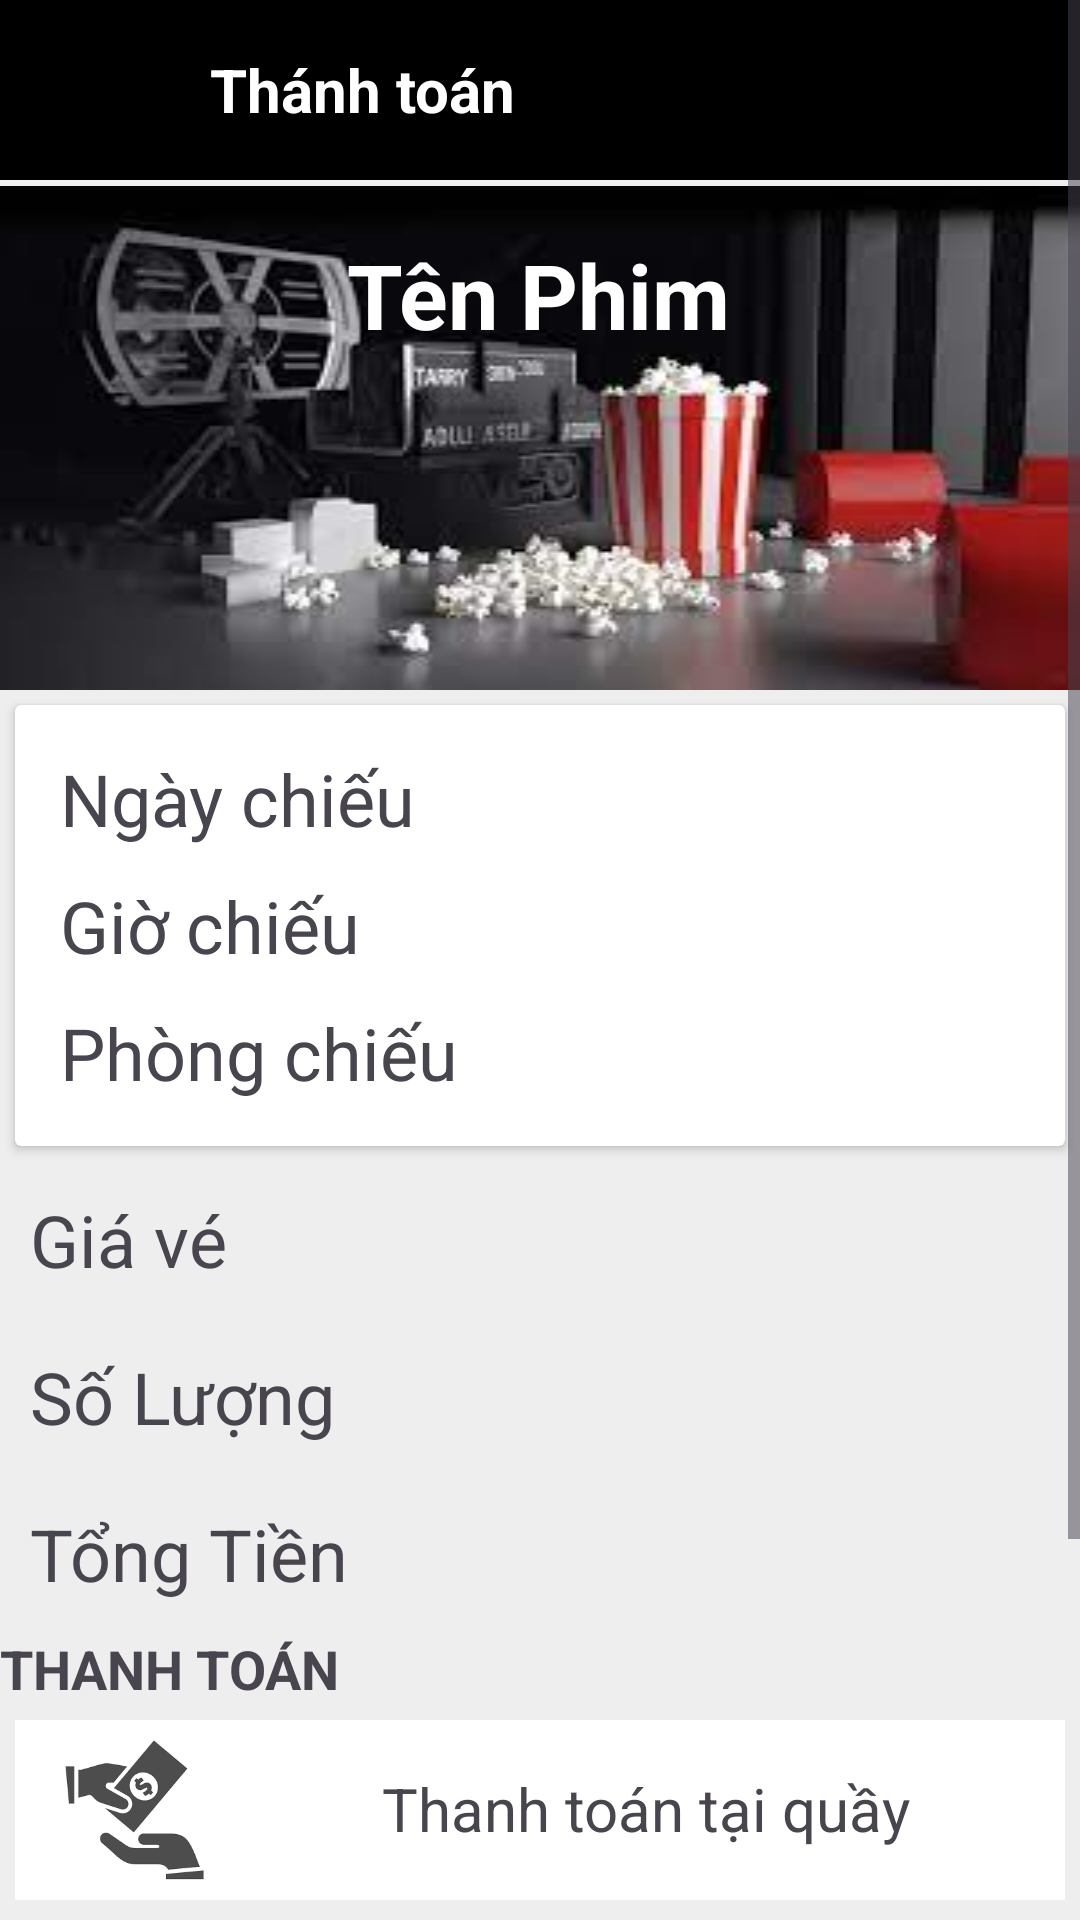

Here is an Android app screen rendered from its layout file. Give the layout XML and the strings, colors and styles it references.
<!-- AndroidManifest.xml: application theme Theme.DHD_Cinema -->
<!-- res/layout/fragment__hoa_don.xml -->
<?xml version="1.0" encoding="utf-8"?>
<ScrollView xmlns:android="http://schemas.android.com/apk/res/android"
    xmlns:app="http://schemas.android.com/apk/res-auto"
    xmlns:tools="http://schemas.android.com/tools"
    android:layout_width="match_parent"
    android:layout_height="match_parent"
    android:background="#EEEEEE"
    tools:context=".Framgment.Fragment_HoaDon">
    <LinearLayout
        android:layout_width="match_parent"
        android:layout_height="match_parent"
        android:orientation="vertical"
        >


    <LinearLayout
        android:layout_width="match_parent"
        android:layout_height="60dp"
        android:gravity="center_vertical"
        android:background="@color/black"
        >


    <androidx.appcompat.widget.AppCompatButton
        android:id="@+id/appCompatButton"
      android:layout_marginStart="10dp"
        android:layout_width="40dp"
        android:layout_height="40dp"
        android:background="@drawable/back"
         />
        <TextView
            android:layout_marginStart="20dp"
            android:layout_width="wrap_content"
            android:layout_height="wrap_content"
            android:text="Thánh toán "
            android:textColor="@color/white"
            android:textStyle="bold"
            android:textSize="20dp"
            />
    </LinearLayout>
    <androidx.constraintlayout.widget.ConstraintLayout
        android:layout_marginTop="2dp"
        android:layout_width="match_parent"
        android:layout_height="wrap_content">

        <ImageView
            android:id="@+id/imageView6"
            android:layout_width="match_parent"
            android:layout_height="wrap_content"
            android:background="@drawable/img_13"
            app:layout_constraintBottom_toBottomOf="parent"
            app:layout_constraintEnd_toEndOf="parent"
            app:layout_constraintStart_toStartOf="parent"
            app:layout_constraintTop_toTopOf="parent" />

        <TextView
            android:id="@+id/tvtenp"
            android:layout_width="wrap_content"
            android:layout_height="wrap_content"
            android:text="Tên Phim"
            android:textColor="@color/white"
            android:textSize="30dp"
            android:textStyle="bold"
            app:layout_constraintBottom_toBottomOf="@+id/imageView6"
            app:layout_constraintEnd_toEndOf="parent"
            app:layout_constraintHorizontal_bias="0.498"
            app:layout_constraintStart_toStartOf="parent"
            app:layout_constraintTop_toTopOf="@+id/imageView6"
            app:layout_constraintVertical_bias="0.125" />
    </androidx.constraintlayout.widget.ConstraintLayout>

    <androidx.cardview.widget.CardView
        android:layout_margin="5dp"
        android:layout_width="match_parent"
        android:layout_height="wrap_content">
        <LinearLayout
            android:layout_margin="10dp"
            android:orientation="vertical"
            android:layout_width="match_parent"
            android:layout_height="wrap_content"
            tools:ignore="Orientation">
            <LinearLayout
                android:layout_margin="5dp"
                android:layout_width="match_parent"
                android:layout_height="wrap_content">
                <TextView
                    android:layout_width="match_parent"
                    android:layout_height="wrap_content"
                    android:layout_weight="1"
                    android:textSize="24dp"
                    android:text="Ngày chiếu"/>
                <TextView
                    android:id="@+id/tvngaychieu"
                    android:layout_width="match_parent"
                    android:layout_height="wrap_content"
                    android:layout_weight="1"
                    android:textSize="24dp"
                    android:textStyle="bold"
                 />

            </LinearLayout>

            <LinearLayout
                android:layout_margin="5dp"
                android:layout_width="match_parent"
                android:layout_height="wrap_content">
                <TextView
                    android:layout_width="match_parent"
                    android:layout_height="wrap_content"
                    android:layout_weight="1"
                    android:textSize="24dp"
                    android:text="Giờ chiếu"/>
                <TextView
                    android:id="@+id/tvgiochieu"
                    android:layout_width="match_parent"
                    android:layout_height="wrap_content"
                    android:layout_weight="1"
                    android:textSize="24dp"
                    android:textStyle="bold"
                    />

            </LinearLayout>
            <LinearLayout
                android:layout_margin="5dp"
                android:layout_width="match_parent"
                android:layout_height="wrap_content">
                <TextView
                    android:layout_width="match_parent"
                    android:layout_height="wrap_content"
                    android:layout_weight="1"
                    android:textSize="24dp"
                    android:text="Phòng chiếu"/>
                <TextView
                    android:id="@+id/tvphongchieu"
                    android:layout_width="match_parent"
                    android:layout_height="wrap_content"
                    android:layout_weight="1"
                    android:textSize="24dp"
                    android:textStyle="bold"
                    />
            </LinearLayout>

        </LinearLayout>


    </androidx.cardview.widget.CardView>
    <LinearLayout
        android:layout_margin="10dp"
        android:layout_width="match_parent"
        android:layout_height="wrap_content">
        <TextView
            android:layout_width="match_parent"
            android:layout_height="wrap_content"
            android:layout_weight="1"
            android:textSize="24dp"
            android:text="Giá vé"/>
        <TextView
            android:id="@+id/tvgia"
            android:layout_width="match_parent"
            android:layout_height="wrap_content"
            android:layout_weight="1"
            android:gravity="end"
            android:textColor="#DD0000"
            android:textSize="24dp"
            android:textStyle="bold"
            />
    </LinearLayout>
    <LinearLayout
        android:layout_margin="10dp"
        android:layout_width="match_parent"
        android:layout_height="wrap_content">
        <TextView
            android:layout_width="match_parent"
            android:layout_height="wrap_content"
            android:layout_weight="1"
            android:textSize="24dp"
            android:text="Số Lượng"/>
        <TextView
            android:id="@+id/tvsl"
            android:layout_width="match_parent"
            android:layout_height="wrap_content"
            android:layout_weight="1"
            android:gravity="end"
            android:textColor="#33CCFF"
            android:textSize="24dp"
            android:textStyle="bold"
            />
    </LinearLayout>
    <LinearLayout
        android:layout_margin="10dp"
        android:layout_width="match_parent"
        android:layout_height="wrap_content">
        <TextView
            android:layout_width="match_parent"
            android:layout_height="wrap_content"
            android:layout_weight="1"
            android:textSize="24dp"
            android:text="Tổng Tiền"/>
        <TextView
            android:id="@+id/tvtong"
            android:layout_width="match_parent"
            android:layout_height="wrap_content"
            android:layout_weight="1"
            android:gravity="end"
            android:textColor="#DD0000"
            android:textSize="24dp"
            android:textStyle="bold"
            />
    </LinearLayout>


    <TextView
        android:layout_width="wrap_content"
        android:layout_height="wrap_content"
        android:text="THANH TOÁN"
        android:textStyle="bold"
        android:textSize="18dp"
        />

        <LinearLayout
            android:id="@+id/tienmat"
            android:background="@color/white"
            android:layout_margin="5dp"
            android:layout_width="match_parent"
            android:layout_height="60dp"
            >
            <ImageView
                android:layout_gravity="center_vertical"
                android:layout_marginStart="10dp"
                android:layout_width="60dp"
                android:layout_height="50dp"
                android:src="@drawable/img_14"/>
            <TextView
                android:layout_marginTop="16dp"
                android:gravity="center_horizontal"
                android:layout_width="match_parent"
                android:layout_height="wrap_content"
                android:text="Thanh toán tại quầy"
                android:textSize="20dp"
                />
        </LinearLayout>

        <LinearLayout
            android:id="@+id/chuyenkhoan"
            android:background="@color/white"
            android:layout_margin="5dp"
            android:layout_width="match_parent"
            android:layout_height="60dp"
            >
            <ImageView
                android:layout_gravity="center_vertical"
                android:layout_marginStart="10dp"
                android:layout_width="60dp"
                android:layout_height="50dp"
                android:src="@drawable/img_15"/>
            <TextView
                android:layout_marginTop="16dp"
                android:gravity="center_horizontal"
                android:layout_width="match_parent"
                android:layout_height="wrap_content"
                android:text="Chuyển khoản "
                android:textSize="20dp"
                />
        </LinearLayout>


        <androidx.appcompat.widget.AppCompatButton
        android:id="@+id/btnthanhtoan"
        android:layout_width="match_parent"
            android:layout_marginTop="10dp"
        android:layout_marginStart="10dp"
        android:layout_marginEnd="10dp"
        android:layout_marginBottom="10dp"
        android:layout_height="70dp"
        android:layout_gravity="center"
        android:background="@drawable/buttonthanhtoan"
        android:text="Thanh Toán"
        android:textColor="@color/white"
        android:textSize="22dp"
        />

    </LinearLayout>
</ScrollView>
<!-- resources referenced by this layout -->
<resources>
  <!-- drawable buttonthanhtoan (drawable) -->
  <?xml version="1.0" encoding="utf-8"?>
  <selector xmlns:android="http://schemas.android.com/apk/res/android">
      <item>
          <shape android:shape="rectangle">
              <corners android:radius="5dp"></corners>
              <gradient android:startColor="#0033CC" android:endColor="#0099FF"></gradient>
          </shape>
      </item>
  </selector>
  <!-- drawable img_13: png bitmap (drawable, 68559 bytes) -->
  <!-- drawable img_14: png bitmap (drawable, 6116 bytes) -->
  <!-- drawable img_15: png bitmap (drawable, 42789 bytes) -->
  <style name="Theme.DHD_Cinema" parent="Base.Theme.DHD_Cinema" />
  <style name="Base.Theme.DHD_Cinema" parent="Theme.Material3.DayNight.NoActionBar">
          
          
      </style>
  <!-- not gathered from this repository: default colours our renderer supplied (Android Studio template values) -->
  <color name="black">#FF000000</color>
  <color name="white">#FFFFFFFF</color>
</resources>
